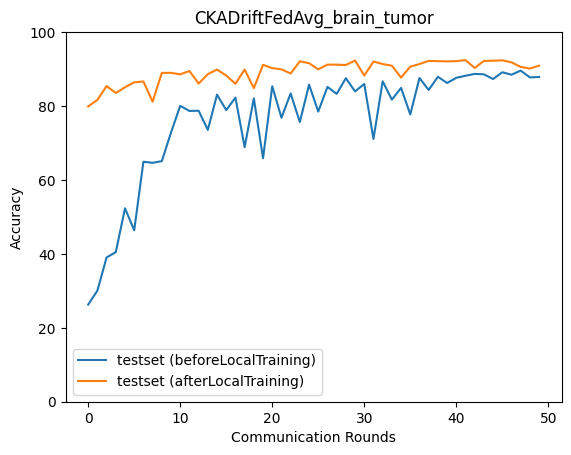

The file beside this chart, header and first rows:
epoch, accuracy_test_before, macro_f1_test_before, macro_precision_test_before, macro_recall_test_before, accuracy_test_after, macro_f1_test_after, macro_precision_test_after, macro_recall_test_after
0, 26.28, 10.41, 6.57, 25.0, 79.9, 80.04, 80.12, 80
1, 30.07, 20.72, 54.22, 30.36, 81.68, 81.64, 81.77, 81.68
2, 39.03, 34.28, 60.03, 39.29, 85.41, 85.46, 85.45, 85.51
3, 40.48, 34.05, 57.07, 41.11, 83.52, 83.28, 83.95, 83.58
4, 52.34, 48.64, 67.34, 52.8, 85.08, 85.2, 85.8, 85.05
5, 46.38, 40.77, 65.89, 46.97, 86.41, 86.49, 86.51, 86.63
6, 64.92, 63.14, 73.22, 65.44, 86.64, 86.81, 87.03, 86.76
7, 64.64, 63.8, 74.41, 65.25, 81.18, 80.61, 82.69, 81.7
8, 65.09, 63.47, 75.35, 65.71, 88.98, 89.03, 89.62, 88.93
9, 72.83, 72.2, 78.03, 73.01, 88.98, 89.11, 89.47, 88.99
10, 80.07, 80.24, 82.39, 80.28, 88.59, 88.63, 89.03, 88.59
11, 78.67, 78.66, 81.93, 78.76, 89.48, 89.5, 89.51, 89.62
12, 78.73, 78.17, 84.59, 79.39, 86.08, 86.21, 86.52, 86.17
13, 73.55, 73.45, 79.93, 73.88, 88.64, 88.65, 88.7, 88.68
14, 83.07, 82.79, 85.65, 83.59, 89.87, 89.78, 90.19, 89.89
15, 78.9, 78.68, 81.5, 79.03, 88.25, 88.32, 88.43, 88.43
16, 82.29, 81.76, 85.16, 82.85, 86.02, 86.04, 86.54, 86.36
17, 68.88, 67.55, 77.1, 69.21, 89.87, 89.93, 89.92, 89.98
18, 82.07, 81.15, 84.71, 82.7, 84.86, 84.94, 86.09, 85.14
19, 65.87, 62.06, 75.59, 66.05, 91.15, 91.12, 91.13, 91.23
20, 85.36, 84.94, 86.25, 85.82, 90.26, 90.29, 90.31, 90.36
21, 76.84, 76.3, 80.48, 76.95, 89.92, 89.89, 90.04, 89.93
22, 83.41, 82.77, 86.31, 84, 88.81, 88.81, 89.04, 88.94
23, 75.67, 74.29, 80.79, 75.63, 92.09, 92.15, 92.15, 92.17
24, 85.8, 85.38, 87.33, 86.3, 91.59, 91.68, 91.86, 91.61
25, 78.51, 78.17, 82.02, 78.59, 89.92, 89.9, 89.91, 90.06
26, 85.19, 84.7, 86.6, 85.69, 91.2, 91.25, 91.45, 91.22
27, 83.3, 83.55, 85.75, 83.31, 91.2, 91.22, 91.19, 91.3
28, 87.53, 87.26, 88.22, 87.93, 91.09, 91.14, 91.13, 91.18
29, 83.96, 84.19, 85.46, 84.1, 92.32, 92.39, 92.39, 92.39
30, 85.97, 85.66, 87.35, 86.44, 88.25, 88.46, 89.54, 88.18
31, 71.1, 68.03, 78.33, 71.07, 92.04, 92.07, 92.03, 92.13
32, 86.69, 86.37, 87.78, 87.14, 91.37, 91.41, 91.44, 91.45
33, 81.74, 81.82, 84.11, 81.86, 90.92, 90.97, 90.96, 90.99
34, 84.91, 84.58, 86.97, 85.42, 87.69, 87.81, 87.96, 87.74
35, 77.73, 76.72, 83.2, 77.62, 90.65, 90.65, 90.84, 90.66
36, 87.58, 87.48, 88.06, 87.92, 91.37, 91.49, 91.56, 91.47
37, 84.35, 84.62, 86.02, 84.43, 92.2, 92.25, 92.23, 92.28
38, 87.92, 87.7, 88.6, 88.31, 92.15, 92.2, 92.18, 92.22
39, 86.25, 86.44, 87.2, 86.36, 92.09, 92.1, 92.06, 92.2
40, 87.64, 87.42, 88.43, 88.03, 92.15, 92.2, 92.2, 92.22
41, 88.2, 88.37, 88.67, 88.32, 92.43, 92.45, 92.42, 92.52
42, 88.7, 88.63, 89.08, 89.01, 90.31, 90.32, 90.32, 90.49
43, 88.59, 88.7, 88.92, 88.78, 92.2, 92.25, 92.25, 92.31
44, 87.31, 87.18, 88.62, 87.72, 92.26, 92.3, 92.28, 92.35
45, 89.14, 89.24, 89.36, 89.33, 92.37, 92.38, 92.37, 92.51
46, 88.47, 88.39, 89.02, 88.81, 91.82, 91.86, 91.83, 91.91
47, 89.59, 89.7, 89.73, 89.76, 90.59, 90.62, 90.91, 90.82
48, 87.75, 87.65, 88.63, 88.12, 90.14, 90.23, 90.3, 90.23
49, 87.86, 87.91, 88.57, 88.18, 90.92, 90.95, 91.01, 91.01
